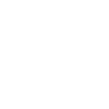
t = 0.00 s
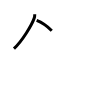
t = 2.00 s
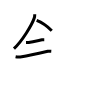
t = 4.00 s
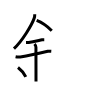
t = 6.00 s
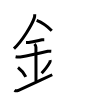
t = 8.00 s
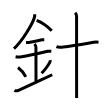
t = 10.00 s

The animated SVG that drew these frames (rendered in a browser with its animation timeline set to each time). Animation: 10 SMIL elements (animate=10); one cycle of 10.00 s.

<svg width="109px" height="109px" viewBox="0 0 px 109px" xmlns="http://www.w3.org/2000/svg" xmlns:xlink="http://www.w3.org/1999/xlink" xml:space="preserve" version="1.1"  baseProfile="full">
<path d="M34.75,14.24c0,1.34-0.07,2.55-0.49,3.84c-2.15,6.56-12.08,23.06-20.29,30.55" style="fill:none;stroke:black;stroke-width:3;opacity:0">
  <animate attributeType="CSS" attributeName="opacity" from="0" to="1" begin="0s" dur="1s" repeatCount="Indefinite" fill="freeze" />
</path>
<path d="M36.64,20.46c5.86,2.29,10.61,5.79,15.11,10.29" style="fill:none;stroke:black;stroke-width:3;opacity:0">
  <animate attributeType="CSS" attributeName="opacity" from="0" to="1" begin="1s" dur="1s" repeatCount="Indefinite" fill="freeze" />
</path>
<path d="M26,42.5c1.5,0,2.19,0.15,2.67,0.06c4.83-0.93,10.08-2.06,13.44-2.75c0.72-0.15,0.9-0.05,2.15-0.05" style="fill:none;stroke:black;stroke-width:3;opacity:0">
  <animate attributeType="CSS" attributeName="opacity" from="0" to="1" begin="2s" dur="1s" repeatCount="Indefinite" fill="freeze" />
</path>
<path d="M15.59,56.81c2.16,0.44,4.54,0.29,6.16,0.04c6.73-1.07,18.55-3.78,26.04-5.52c1.11-0.26,2.09-0.2,3.49-0.1" style="fill:none;stroke:black;stroke-width:3;opacity:0">
  <animate attributeType="CSS" attributeName="opacity" from="0" to="1" begin="3s" dur="1s" repeatCount="Indefinite" fill="freeze" />
</path>
<path d="M34.45,43.94c0.93,0.93,1.49,2.18,1.49,3.39c0,4.35,0.06,27.42,0.06,34.23" style="fill:none;stroke:black;stroke-width:3;opacity:0">
  <animate attributeType="CSS" attributeName="opacity" from="0" to="1" begin="4s" dur="1s" repeatCount="Indefinite" fill="freeze" />
</path>
<path d="M18,67.5c4.6,3.54,6.85,7.38,7.79,9.45" style="fill:none;stroke:black;stroke-width:3;opacity:0">
  <animate attributeType="CSS" attributeName="opacity" from="0" to="1" begin="5s" dur="1s" repeatCount="Indefinite" fill="freeze" />
</path>
<path d="M50.09,60.05c0.16,0.7,0.04,1.7-0.31,2.37c-1.16,2.21-3.03,5.33-8.11,10.86" style="fill:none;stroke:black;stroke-width:3;opacity:0">
  <animate attributeType="CSS" attributeName="opacity" from="0" to="1" begin="6s" dur="1s" repeatCount="Indefinite" fill="freeze" />
</path>
<path d="M14.5,90.25c1,0.75,2.42,0.68,3.5,0.25c1.25-0.5,21.25-9.75,34.25-15.75" style="fill:none;stroke:black;stroke-width:3;opacity:0">
  <animate attributeType="CSS" attributeName="opacity" from="0" to="1" begin="7s" dur="1s" repeatCount="Indefinite" fill="freeze" />
</path>
<path d="M56.44,46.72c1.91,0.83,4.91,0.58,6.92,0.34c9.2-1.1,22.47-3.46,30.52-4.82c1.6-0.27,3.03-0.2,4.63-0.01" style="fill:none;stroke:black;stroke-width:3;opacity:0">
  <animate attributeType="CSS" attributeName="opacity" from="0" to="1" begin="8s" dur="1s" repeatCount="Indefinite" fill="freeze" />
</path>
<path d="M75.12,12.75c0.94,0.94,1.46,2.38,1.46,3.75c0,0.72,0.02,55.68,0.03,75.12c0,3.28,0,5.55,0,6.38" style="fill:none;stroke:black;stroke-width:3;opacity:0">
  <animate attributeType="CSS" attributeName="opacity" from="0" to="1" begin="9s" dur="1s" repeatCount="Indefinite" fill="freeze" />
</path>
</svg>
